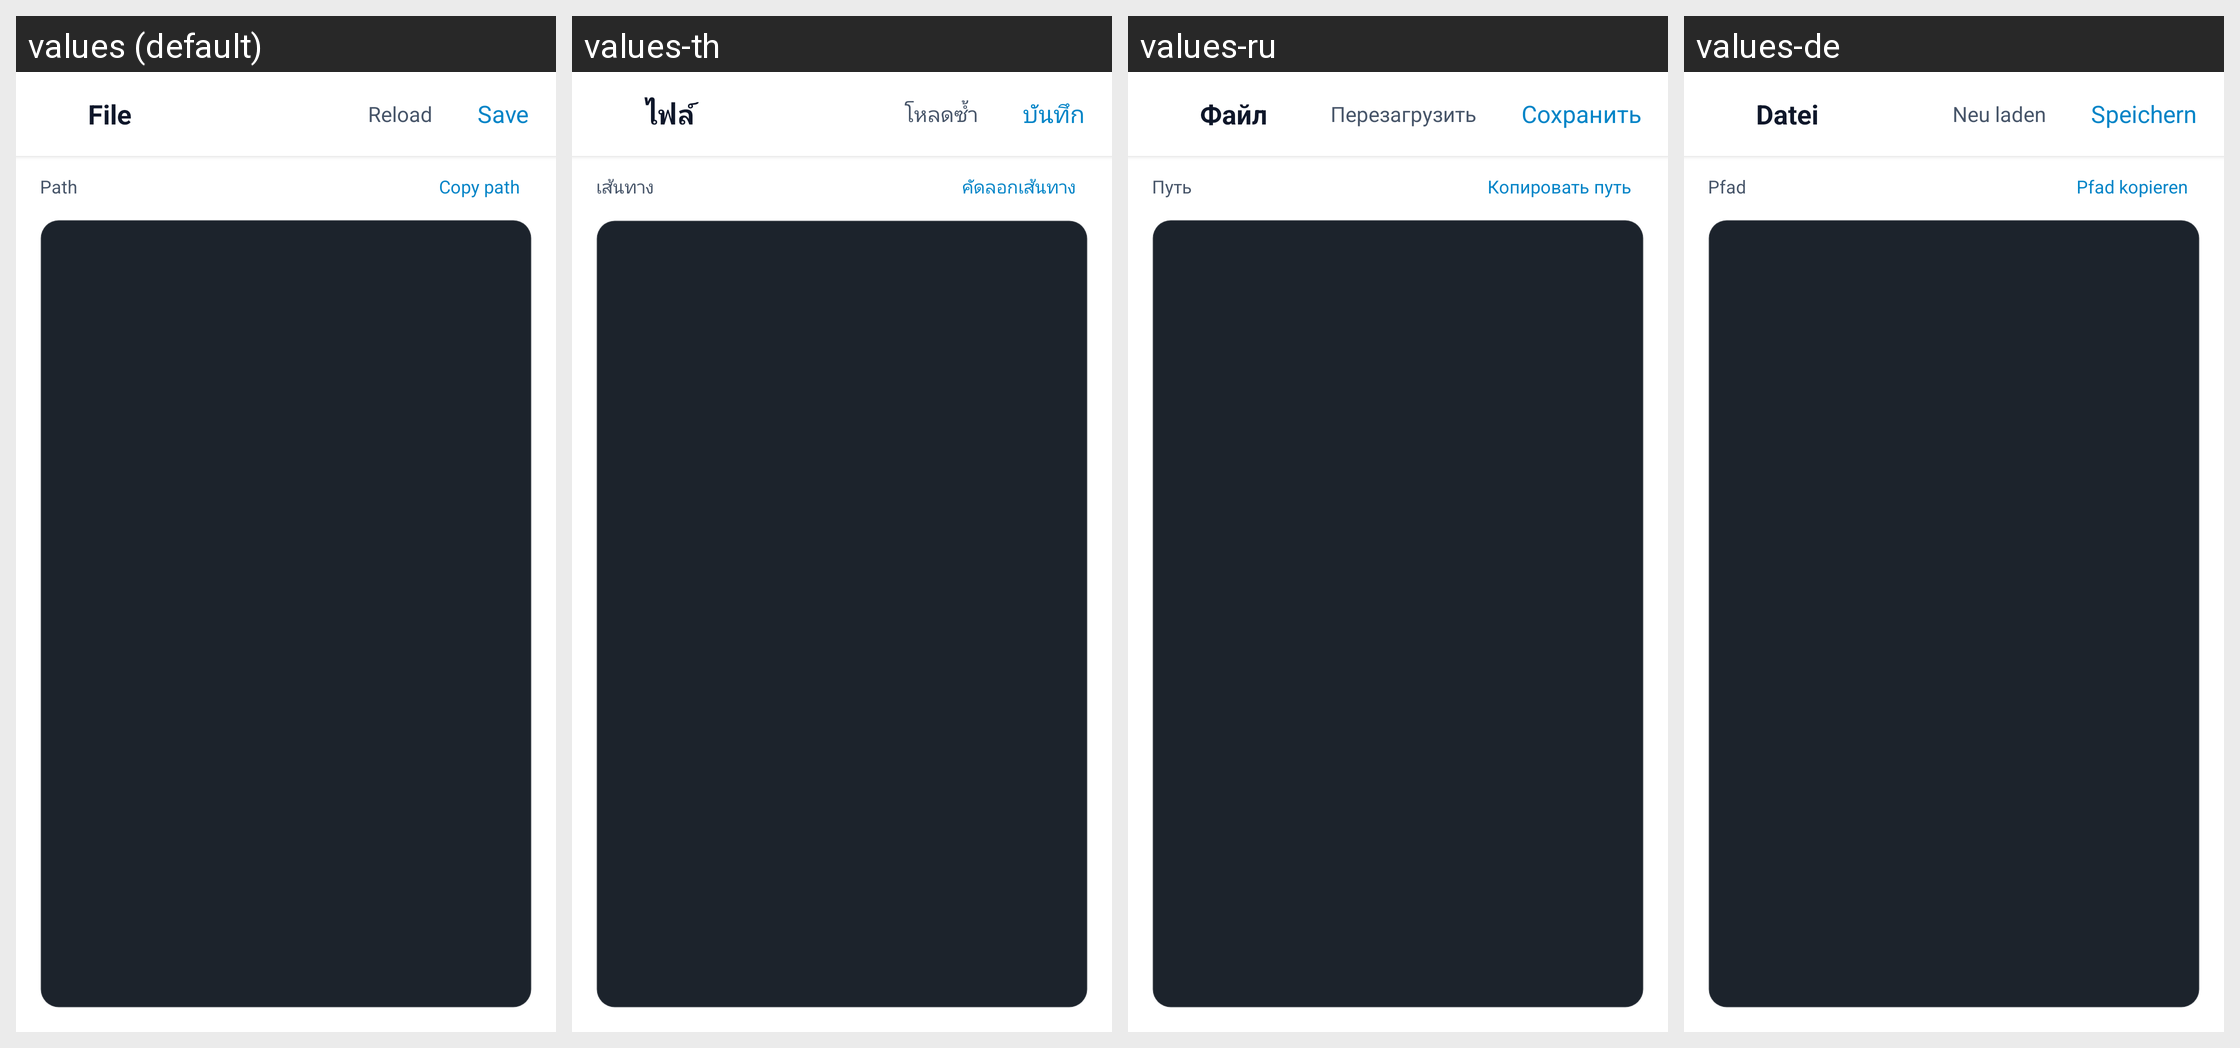

The Android screen above is rendered under several locales of the same app. Produce the string resources it draws, with the default and per-locale values.
Android screen res/layout/activity_file_editor.xml rendered under 4 locales, left to right: values (default), values-th, values-ru, values-de. Device: Nexus 5 (rendered at 1080×1920; each locale shown at half size, 540×960, under a caption strip naming it); theme Theme.Dsh.
Other locales in the repository, not shown: values-en, values-pt-rBR, values-zh, values-zh-rCN, values-zh-rTW.
Strings drawn on this screen, with the default value and each locale's value (text and hints the layout hard-codes, and strings that could not be matched under every locale, appear in the picture but are not listed):

file_editor_title
  values: File
  values-th: ไฟล์
  values-ru: Файл
  values-de: Datei

file_editor_reload
  values: Reload
  values-th: โหลดซ้ำ
  values-ru: Перезагрузить
  values-de: Neu laden

file_editor_save
  values: Save
  values-th: บันทึก
  values-ru: Сохранить
  values-de: Speichern

file_editor_path
  values: Path
  values-th: เส้นทาง
  values-ru: Путь
  values-de: Pfad

file_editor_copy_path
  values: Copy path
  values-th: คัดลอกเส้นทาง
  values-ru: Копировать путь
  values-de: Pfad kopieren
